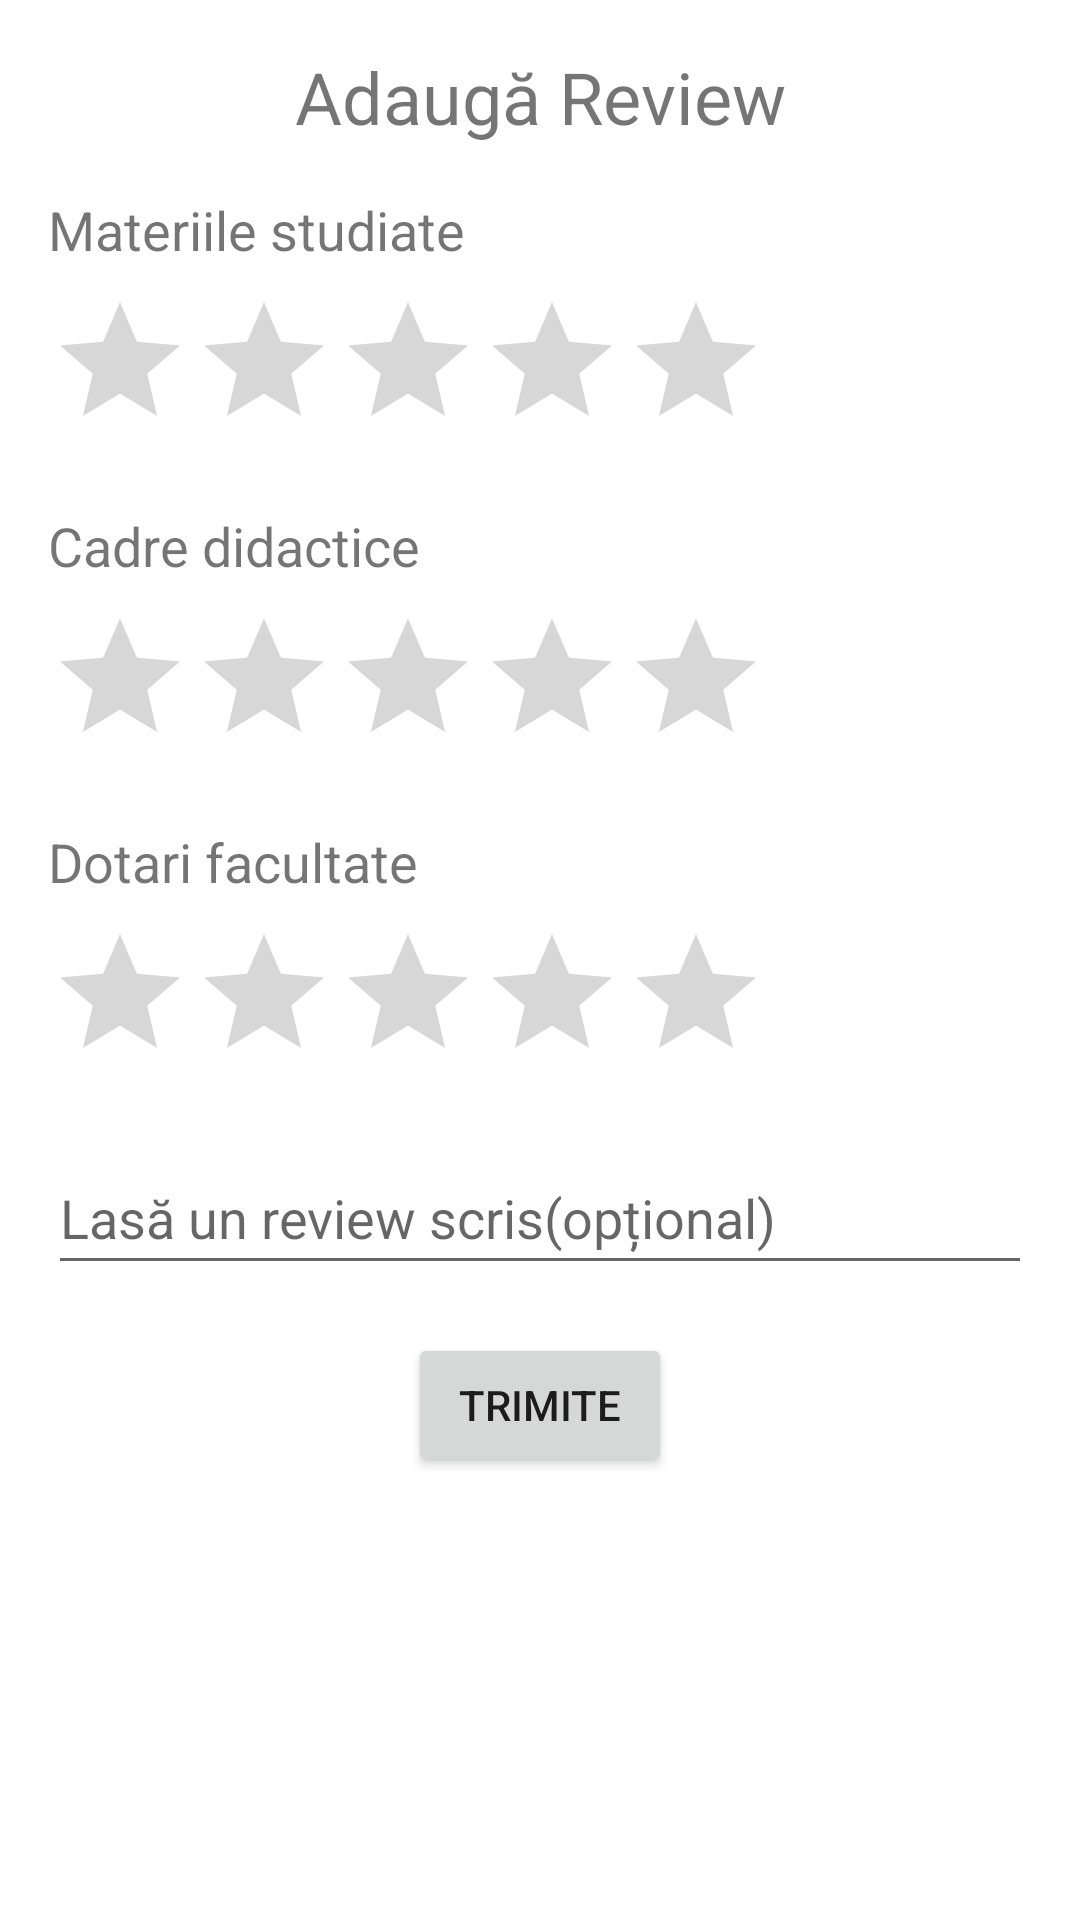

Here is an Android app screen rendered from its layout file. Give the layout XML and the strings, colors and styles it references.
<!-- AndroidManifest.xml: application theme Theme.Mediiadmitereapp -->
<!-- res/layout/activity_add_review.xml -->
<?xml version="1.0" encoding="utf-8"?>
<androidx.constraintlayout.widget.ConstraintLayout xmlns:android="http://schemas.android.com/apk/res/android"
    xmlns:app="http://schemas.android.com/apk/res-auto"
    xmlns:tools="http://schemas.android.com/tools"
    android:layout_width="match_parent"
    android:layout_height="match_parent"
    tools:context=".AddReviewActivity">

    <TextView
        android:id="@+id/addReview_tv_titlu"
        android:layout_width="wrap_content"
        android:layout_height="wrap_content"
        android:text="@string/adaug_review"
        android:textSize="24sp"
        app:layout_constraintTop_toTopOf="parent"
        app:layout_constraintStart_toStartOf="parent"
        app:layout_constraintEnd_toEndOf="parent"
        android:layout_marginTop="16dp"/>

    <TextView
        android:id="@+id/addReview_tv_materii_studiate"
        android:layout_width="wrap_content"
        android:layout_height="wrap_content"
        android:text="@string/materiile_studiate"
        android:textSize="18sp"
        app:layout_constraintTop_toBottomOf="@id/addReview_tv_titlu"
        app:layout_constraintStart_toStartOf="parent"
        android:layout_marginTop="16dp"
        android:layout_marginStart="16dp"/>

    <RatingBar
        android:id="@+id/addReview_rb_materii"
        android:layout_width="wrap_content"
        android:layout_height="wrap_content"
        android:numStars="5"
        app:layout_constraintTop_toBottomOf="@+id/addReview_tv_materii_studiate"
        app:layout_constraintStart_toStartOf="parent"
        android:layout_marginTop="8dp"
        android:layout_marginStart="16dp"/>

    <TextView
        android:id="@+id/addReview_tv_cadre_didactice"
        android:layout_width="wrap_content"
        android:layout_height="wrap_content"
        android:text="@string/cadre_didactice"
        android:textSize="18sp"
        app:layout_constraintTop_toBottomOf="@id/addReview_rb_materii"
        app:layout_constraintStart_toStartOf="parent"
        android:layout_marginTop="16dp"
        android:layout_marginStart="16dp"/>

    <RatingBar
        android:id="@+id/addReview_rb_cadre_didactice"
        android:layout_width="wrap_content"
        android:layout_height="wrap_content"
        android:numStars="5"
        app:layout_constraintTop_toBottomOf="@+id/addReview_tv_cadre_didactice"
        app:layout_constraintStart_toStartOf="parent"
        android:layout_marginTop="8dp"
        android:layout_marginStart="16dp"/>

    <TextView
        android:id="@+id/addReview_tv_dotari"
        android:layout_width="wrap_content"
        android:layout_height="wrap_content"
        android:text="@string/dotari_facultate"
        android:textSize="18sp"
        app:layout_constraintTop_toBottomOf="@id/addReview_rb_cadre_didactice"
        app:layout_constraintStart_toStartOf="parent"
        android:layout_marginTop="16dp"
        android:layout_marginStart="16dp"/>

    <RatingBar
        android:id="@+id/addReview_rb_dotari"
        android:layout_width="wrap_content"
        android:layout_height="wrap_content"
        android:numStars="5"
        app:layout_constraintTop_toBottomOf="@+id/addReview_tv_dotari"
        app:layout_constraintStart_toStartOf="parent"
        android:layout_marginTop="8dp"
        android:layout_marginStart="16dp"/>


    <EditText
        android:id="@+id/addReview_et_review_text"
        android:layout_width="0dp"
        android:layout_height="wrap_content"
        android:minHeight="48dp"
        android:hint="@string/lasa_un_review_scris_optional"
        app:layout_constraintTop_toBottomOf="@+id/addReview_rb_dotari"
        app:layout_constraintStart_toStartOf="parent"
        app:layout_constraintEnd_toEndOf="parent"
        android:layout_marginTop="16dp"
        android:layout_marginStart="16dp"
        android:layout_marginEnd="16dp"
        android:inputType="text" />

    <Button
        android:id="@+id/addReview_btn_trimite_review"
        android:layout_width="wrap_content"
        android:layout_height="wrap_content"
        android:text="@string/trimite"
        app:layout_constraintTop_toBottomOf="@id/addReview_et_review_text"
        app:layout_constraintStart_toStartOf="parent"
        app:layout_constraintEnd_toEndOf="parent"
        android:layout_marginTop="16dp"/>
</androidx.constraintlayout.widget.ConstraintLayout>
<!-- resources referenced by this layout -->
<resources>
  <string name="adaug_review">Adaugă Review</string>
  <string name="cadre_didactice">Cadre didactice</string>
  <string name="dotari_facultate">Dotari facultate</string>
  <string name="lasa_un_review_scris_optional">Lasă un review scris(opțional)</string>
  <string name="materiile_studiate">Materiile studiate</string>
  <string name="trimite">Trimite</string>
  <style name="Theme.Mediiadmitereapp" parent="Base.Theme.Mediiadmitereapp" />
  <style name="Base.Theme.Mediiadmitereapp" parent="Theme.MaterialComponents.DayNight.DarkActionBar">
          
          <item name="colorPrimary">@color/blue</item>
          <item name="colorPrimaryVariant">@color/blue</item>
      </style>
  <color name="blue">#1E90FF</color>
</resources>
